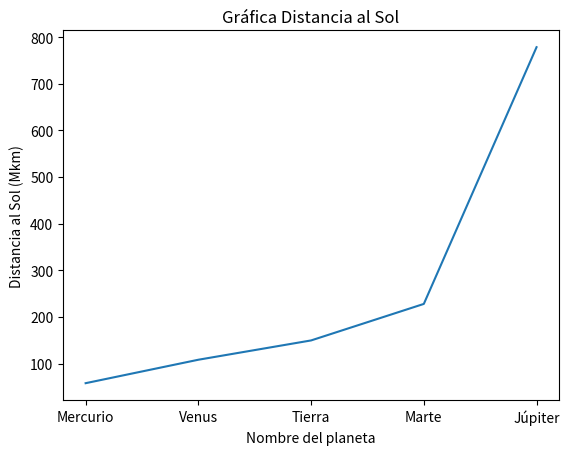
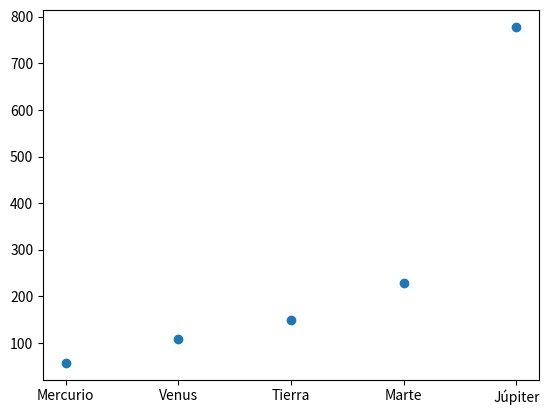
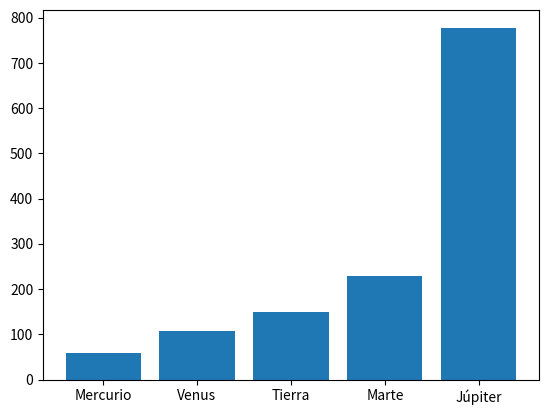
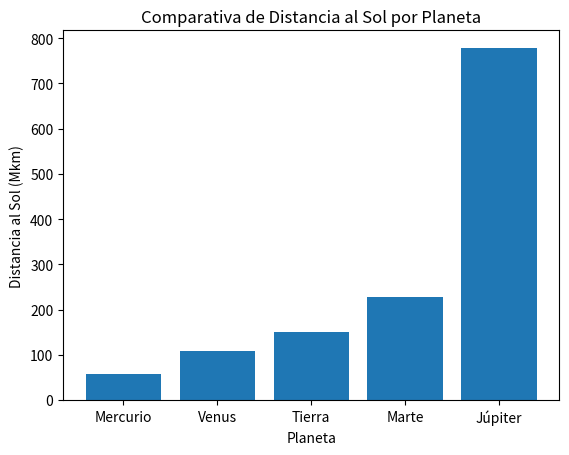
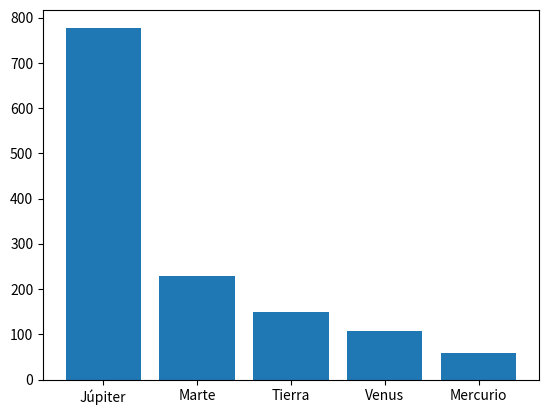
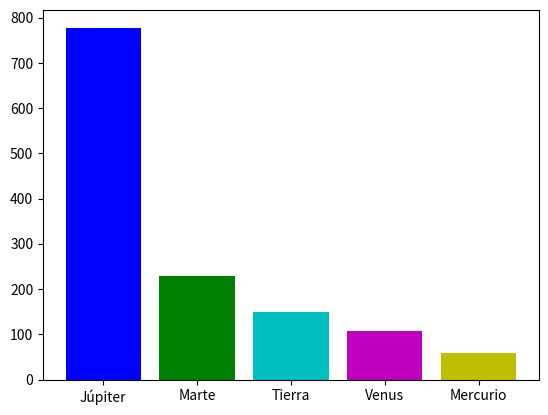
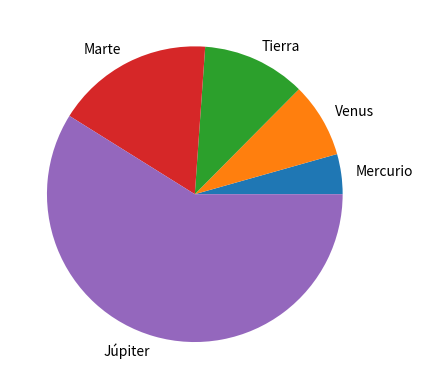

Here is the Python script that generated these plots, in order:
import numpy as np
import pandas as pd
import matplotlib.pyplot as plt

# Problema 1: Planetas (Nombre, distancia al sol en Mkm, tiene anillos, descubridor/año)
mer = ['Mercurio', 57.9, False, 1631]
ven = ['Venus', 108.2, False, 1610]
tie = ['Tierra', 149.6, False, 0]
mar = ['Marte', 227.9, False, 1610]
jup = ['Júpiter', 778.5, True, 1610]

# Creamos una lista de listas (conformando la tabla)
lista_planetas = [mer, ven, tie, mar, jup]

# Utilizar Data para organizar la tabla (DataFrame)
df_planetas = pd.DataFrame(
    lista_planetas, 
    columns=["Nombre", "Distancia_Mkm", "Tiene_Anillos", "Año_Descubrimiento"]
)
print(df_planetas)

# Creamos el archivo CSV y lo guardamos
df_planetas.to_csv("planetas.csv", index=False)

# 1. Gráfica de líneas básica
plt.plot(df_planetas["Nombre"], df_planetas["Distancia_Mkm"])
plt.title("Gráfica Distancia al Sol")
plt.xlabel("Nombre del planeta")
plt.ylabel("Distancia al Sol (Mkm)")
plt.show()

# 2. Gráfica de puntos (scatter)
plt.scatter(df_planetas["Nombre"], df_planetas["Distancia_Mkm"])
plt.show()

# 3. Gráfica de barras simple
plt.bar(df_planetas["Nombre"], df_planetas["Distancia_Mkm"])
plt.show()

# 4. Gráfica de barras con títulos
plt.bar(df_planetas["Nombre"], df_planetas["Distancia_Mkm"])
plt.title("Comparativa de Distancia al Sol por Planeta")
plt.xlabel("Planeta")
plt.ylabel("Distancia al Sol (Mkm)")
plt.show()

# 5. Gráfica de barras ordenada descendentemente
df_pl_ordenar = df_planetas.sort_values("Distancia_Mkm", ascending=False)
plt.bar(df_pl_ordenar["Nombre"], df_pl_ordenar["Distancia_Mkm"])
plt.show()

# 6. Gráfica de barras coloreada (5 colores para 5 planetas)
plt.bar(
    df_pl_ordenar["Nombre"], 
    df_pl_ordenar["Distancia_Mkm"],
    color=["b", "g", "c", "m", "y"]  # 5 colores exactamente
)
plt.show()

# 7. Gráfica de pastel
plt.pie(df_planetas["Distancia_Mkm"], labels=df_planetas["Nombre"])
plt.show()
